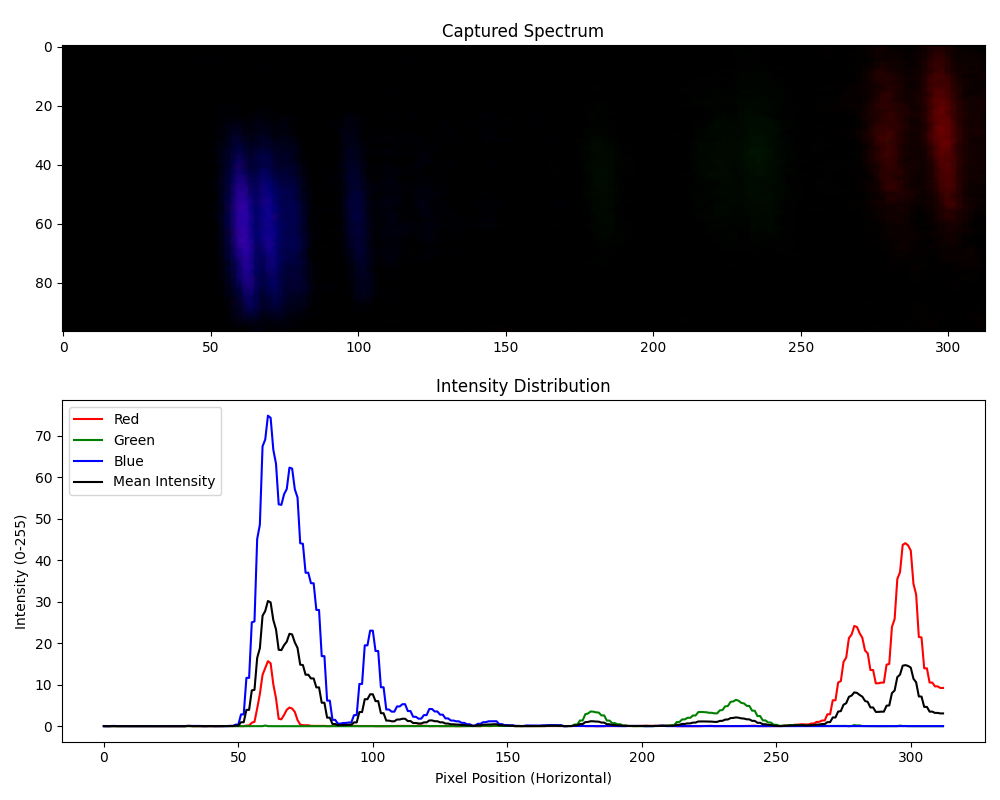

The data file committed next to this chart (first rows):
Pixel, Red, Green, Blue, Mean Intensity
0, 0.05155, 0.0, 0.0, 0.01718
1, 0.02062, 0.0, 0.0, 0.006873
2, 0.02062, 0.0, 0.0, 0.006873
3, 0.01031, 0.0, 0.06186, 0.02405
4, 0.01031, 0.0, 0.06186, 0.02405
5, 0.02062, 0.01031, 0.02062, 0.01718
6, 0.02062, 0.01031, 0.02062, 0.01718
7, 0.0, 0.0, 0.0, 0.0
8, 0.0, 0.0, 0.0, 0.0
9, 0.0, 0.0, 0.04124, 0.01375
10, 0.0, 0.0, 0.04124, 0.01375
11, 0.0, 0.0, 0.0, 0.0
12, 0.0, 0.0, 0.0, 0.0
13, 0.0, 0.0, 0.0, 0.0
14, 0.0, 0.0, 0.0, 0.0
15, 0.0, 0.0, 0.0, 0.0
16, 0.0, 0.0, 0.0, 0.0
17, 0.0, 0.0, 0.0, 0.0
18, 0.0, 0.0, 0.0, 0.0
19, 0.0, 0.0, 0.02062, 0.006873
20, 0.0, 0.0, 0.02062, 0.006873
21, 0.02062, 0.0, 0.0, 0.006873
22, 0.02062, 0.0, 0.0, 0.006873
23, 0.0, 0.0, 0.0, 0.0
24, 0.0, 0.0, 0.0, 0.0
25, 0.0, 0.0, 0.0, 0.0
26, 0.0, 0.0, 0.0, 0.0
27, 0.0, 0.0, 0.0, 0.0
28, 0.0, 0.0, 0.0, 0.0
29, 0.0, 0.0, 0.02062, 0.006873
30, 0.0, 0.0, 0.02062, 0.006873
31, 0.07216, 0.0, 0.06186, 0.04467
32, 0.07216, 0.0, 0.06186, 0.04467
33, 0.01031, 0.0, 0.04124, 0.01718
34, 0.01031, 0.0, 0.04124, 0.01718
35, 0.0, 0.01031, 0.06186, 0.02405
36, 0.0, 0.01031, 0.06186, 0.02405
37, 0.0, 0.0, 0.0, 0.0
38, 0.0, 0.0, 0.0, 0.0
39, 0.0, 0.0, 0.04124, 0.01375
40, 0.0, 0.0, 0.04124, 0.01375
41, 0.0, 0.0, 0.0, 0.0
42, 0.0, 0.0, 0.0, 0.0
43, 0.0, 0.0, 0.0, 0.0
44, 0.0, 0.0, 0.0, 0.0
45, 0.04124, 0.0, 0.02062, 0.02062
46, 0.04124, 0.0, 0.02062, 0.02062
47, 0.04124, 0.0, 0.08247, 0.04124
48, 0.04124, 0.0, 0.08247, 0.04124
49, 0.04124, 0.0, 0.3711, 0.1375
50, 0.04124, 0.0, 0.3711, 0.1375
51, 0.01031, 0.0, 2.845, 0.9519
52, 0.01031, 0.0, 2.845, 0.9519
53, 0.1649, 0.0, 11.65, 3.938
54, 0.1649, 0.0, 11.65, 3.938
55, 0.8351, 0.0, 25.03, 8.622
56, 1.062, 0.0, 25.26, 8.773
57, 4.268, 0.0, 45.1, 16.46
58, 7.753, 0.0, 48.59, 18.78
59, 12.38, 0.01031, 67.45, 26.62
... 253 more rows
